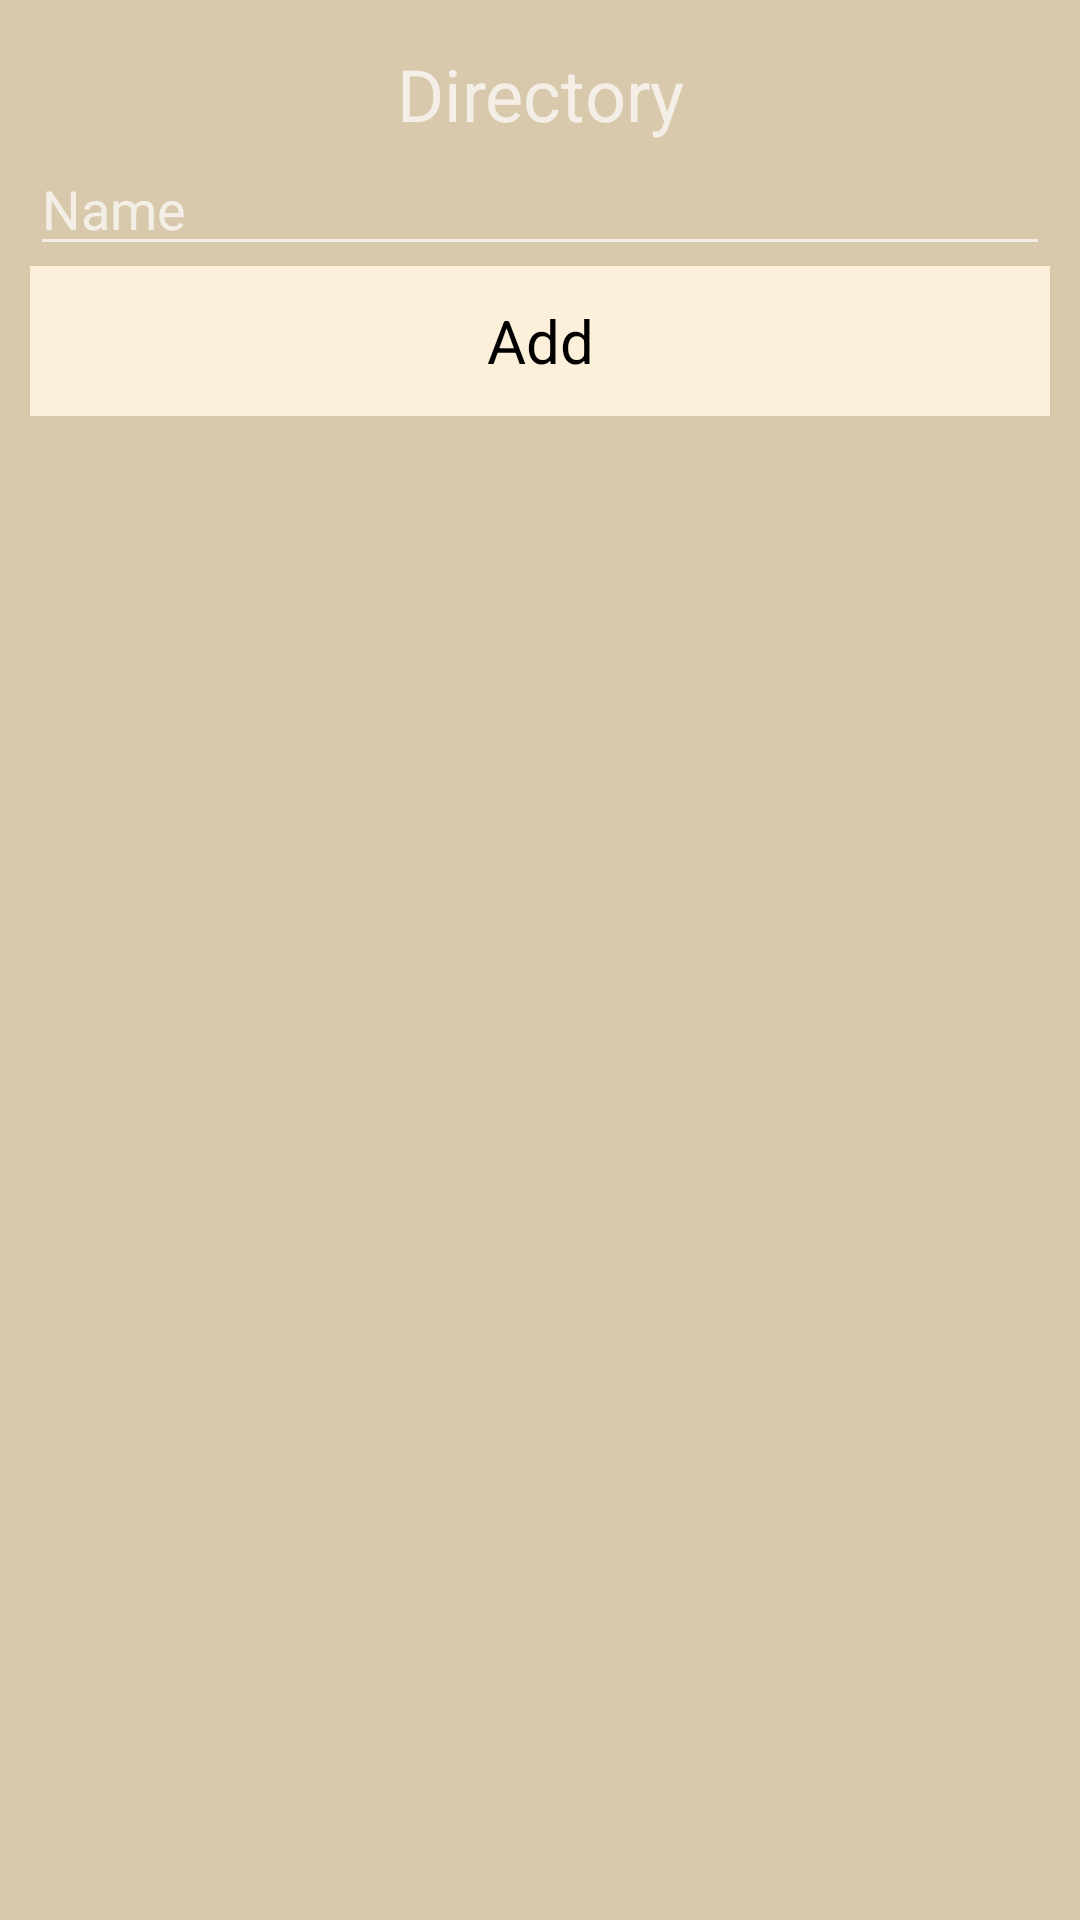

Here is an Android app screen rendered from its layout file. Give the layout XML and the strings, colors and styles it references.
<!-- AndroidManifest.xml: application theme Base.Theme.Notty -->
<!-- res/layout/popup_add_directory.xml -->
<?xml version="1.0" encoding="utf-8"?>
<androidx.constraintlayout.widget.ConstraintLayout xmlns:android="http://schemas.android.com/apk/res/android"
    xmlns:app="http://schemas.android.com/apk/res-auto"
    xmlns:tools="http://schemas.android.com/tools"
    android:id="@+id/id_popup_adddirectory_home"
    android:layout_width="match_parent"
    android:layout_height="wrap_content"
    android:orientation="vertical"
    android:padding="10dp"
    style="@style/styleOptionsHome">

    <ImageView
        android:id="@+id/id_popup_adddirectory_btn_cancel"
        android:layout_width="40dp"
        android:layout_height="40dp"
        android:padding="12dp"
        app:layout_constraintEnd_toEndOf="parent"
        app:layout_constraintTop_toTopOf="parent"
        android:src="@drawable/close"
        style="@style/styleOptionsPopup_close"/>

    <TextView
        android:id="@+id/id_popup_adddirectory_title"
        android:layout_width="match_parent"
        android:layout_height="wrap_content"
        android:layout_marginTop="5dp"
        android:text="@string/directory"
        android:textAlignment="center"
        android:textSize="24sp"
        app:layout_constraintStart_toStartOf="parent"
        app:layout_constraintTop_toTopOf="parent" />

    <EditText
        android:id="@+id/id_popup_adddirectory_edit"
        android:layout_width="match_parent"
        android:layout_height="wrap_content"
        android:ems="10"
        android:hint="@string/name"
        android:inputType="text"
        app:layout_constraintStart_toStartOf="parent"
        app:layout_constraintTop_toBottomOf="@+id/id_popup_adddirectory_title" />

    <TextView
        android:id="@+id/id_popup_adddirectory_btn_valide"
        android:layout_width="match_parent"
        android:layout_height="50dp"
        android:gravity="center"
        android:text="@string/add"
        android:textSize="20sp"
        app:layout_constraintStart_toStartOf="parent"
        app:layout_constraintTop_toBottomOf="@+id/id_popup_adddirectory_edit"
        style="@style/styleOptionsPopup_add"/>

</androidx.constraintlayout.widget.ConstraintLayout>
<!-- resources referenced by this layout -->
<resources>
  <string name="add">Add</string>
  <string name="directory">Directory</string>
  <string name="name">Name</string>
  <style name="styleOptionsHome">
          <item name="android:background">@color/dark_cream</item>
      </style>
  <style name="styleOptionsPopup_add">
          <item name="android:background">@color/cream</item>
          <item name="android:textColor">@color/black</item>
      </style>
  <style name="styleOptionsPopup_close">
          <item name="android:tint">@color/black</item>
      </style>
  <style name="Base.Theme.Notty" parent="Theme.AppCompat.NoActionBar">
          
          <item name="colorSecondary">@color/black</item>
      </style>
  <color name="dark_cream">#D9C9AC</color>
  <color name="cream">#FCF0DA</color>
  <color name="black">#FF000000</color>
</resources>
